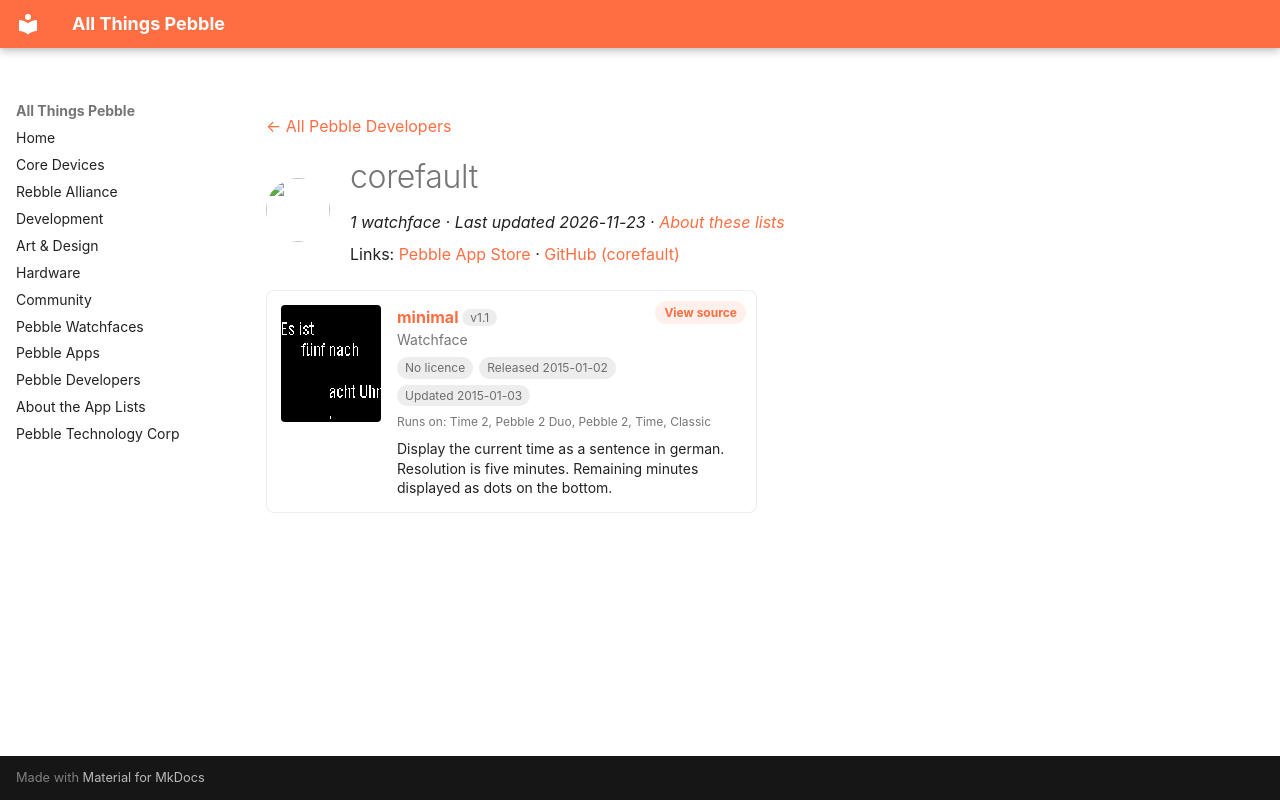

repository: saltedlolly/all-things-pebble · page: developers/corefault.html · generator: mkdocs

---
title: "corefault"
hide:
  - toc
---

<!-- Generated by scripts/update_app_directory.py: do not edit by hand -->
[← All Pebble Developers](../developers.md)

<div class="dev-header" markdown>
<img class="dev-avatar" src="https://github.com/corefault.png?size=128" alt="" width="64" height="64" loading="lazy" onerror="this.remove()">
<div class="dev-intro" markdown>

# corefault

*1 watchface · Last updated 2026-11-23 · [About these lists](../about-app-lists.md)*

Links: [Pebble App Store](https://apps.repebble.com/apps/dev/corefault_5499d1986ea2d8f0f8000119) · [GitHub (corefault)](https://github.com/corefault)

</div>
</div>

<div class="app-grid dev-apps" data-search-exclude>
<div class="app-card" data-type="watchface" data-title="minimal" data-released="2015-01-02" data-updated="2015-01-03">
<a class="app-shot" href="https://apps.repebble.com/54a654be0cd9360e3d000038" data-search-exclude><img src="../images/apps/54a654be0cd9360e3d000038.png" alt="minimal" loading="lazy"></a>
<div class="app-info">
<h2 class="app-name" id="app-54a654be0cd9360e3d000038"><a href="https://apps.repebble.com/54a654be0cd9360e3d000038">minimal</a> <span class="app-version" title="Latest version" data-search-exclude>v1.1</span></h2>
<a class="app-source" href="https://github.com/corefault/minimal-pebble" title="Source code" data-search-exclude>View source</a>
<div class="app-dev">Watchface</div>
<div class="app-tags" data-search-exclude><span class="app-licence app-licence--none" title="Licence">No licence</span> <span title="First published in the app store">Released 2015-01-02</span> <span title="Latest release in the app store">Updated 2015-01-03</span></div>
<div class="app-watches" title="Supported watches" data-search-exclude>Runs on: Time 2, Pebble 2 Duo, Pebble 2, Time, Classic</div>
<p class="app-desc">Display the current time as a sentence in german. Resolution is five minutes. Remaining minutes displayed as dots on the bottom.</p>
</div>
</div>
</div>
